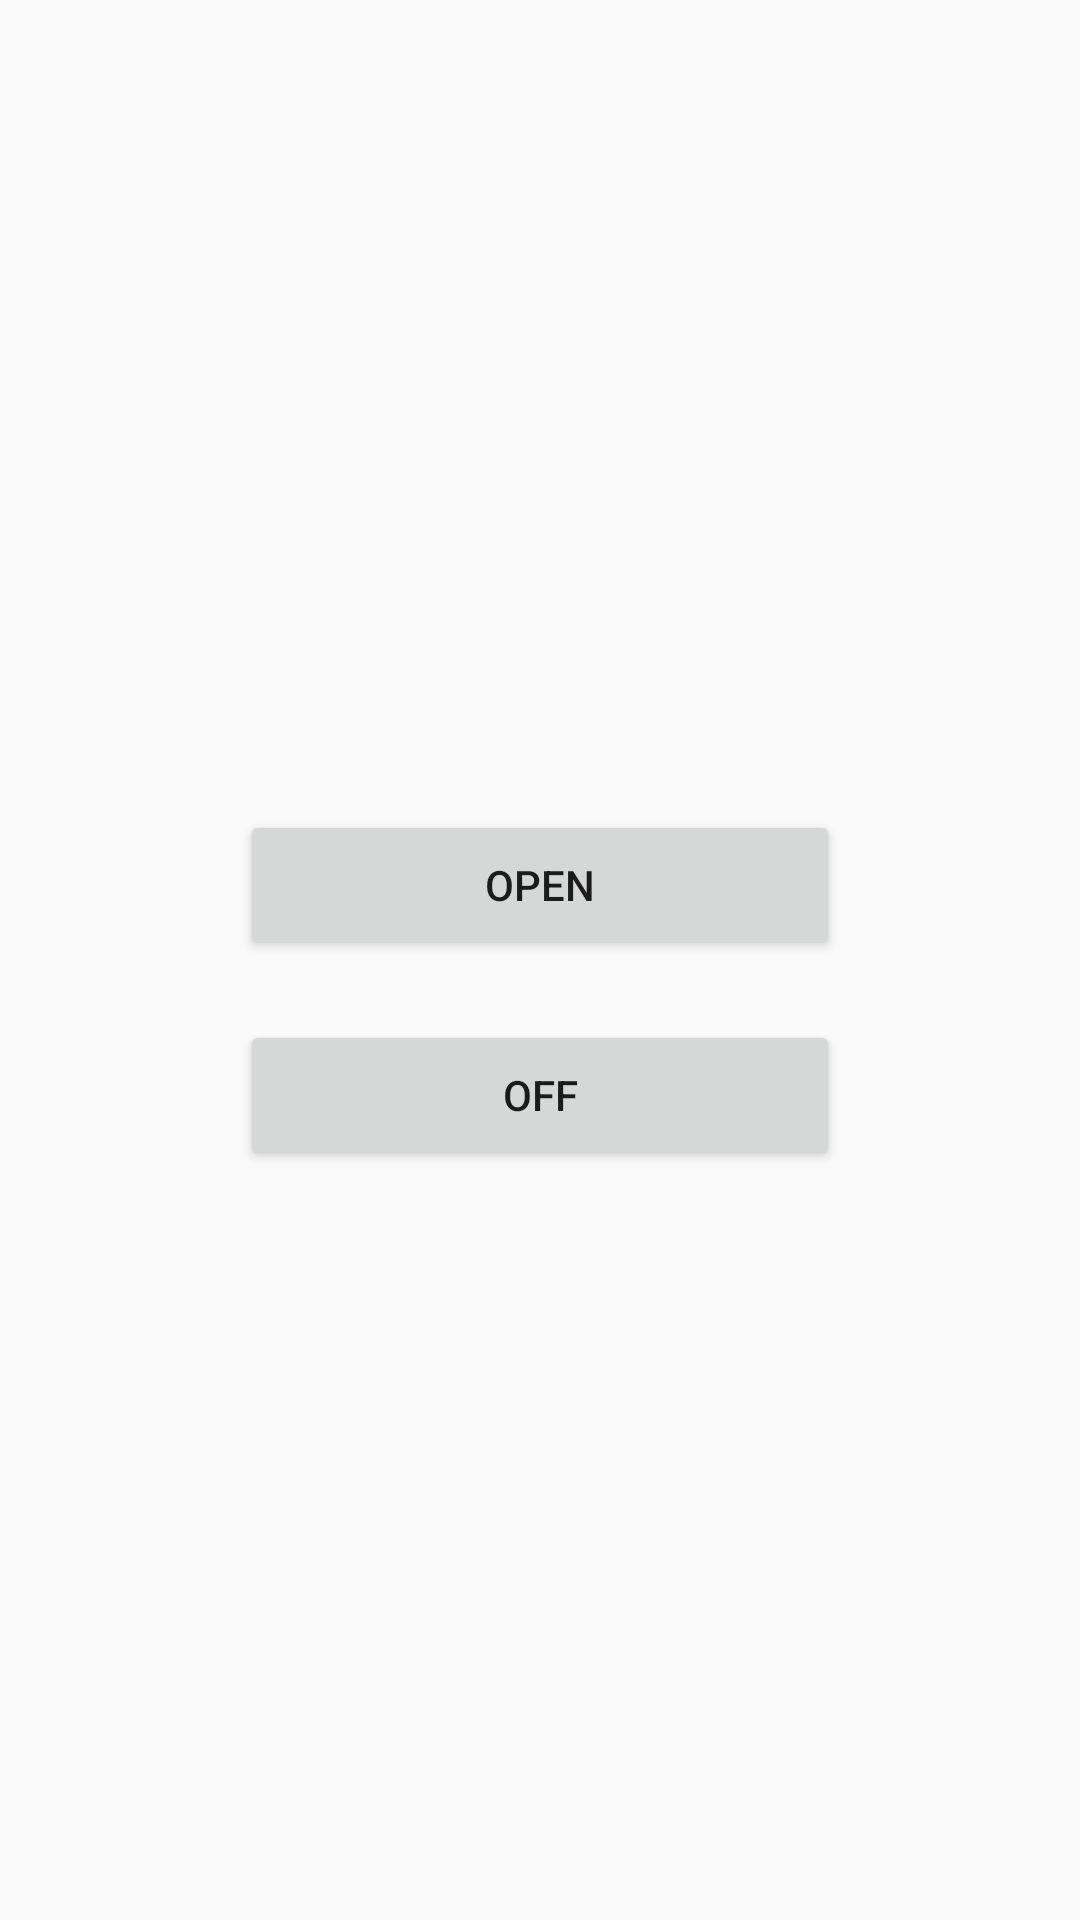

Produce the Android XML layout that renders to this screen, including the resource entries it uses.
<!-- AndroidManifest.xml: application theme AppTheme -->
<!-- res/layout/activity_factory.xml -->
<LinearLayout xmlns:android="http://schemas.android.com/apk/res/android"
    xmlns:tools="http://schemas.android.com/tools"
    android:layout_width="match_parent"
    android:layout_height="match_parent"
    android:gravity="center"
    android:orientation="vertical"
    tools:context=".MainActivity">
    


    <LinearLayout
        android:layout_width="match_parent"
        android:layout_height="match_parent"
        android:gravity="center"
        android:orientation="vertical">

        <Button
            android:id="@+id/bt_open"
            android:layout_width="200dip"
            android:layout_height="50dip"
            android:layout_marginTop="20dip"
            android:text="open"
            android:onClick="open"
             />


        <Button
            android:id="@+id/config"
            android:layout_width="200dip"
            android:layout_height="50dip"
            android:layout_marginTop="20dip"
            android:onClick="onClickFactoryTest"
            android:text="off"
             />
    </LinearLayout>
</LinearLayout>
<!-- resources referenced by this layout -->
<resources>
  <style name="AppTheme" parent="Theme.AppCompat.Light.DarkActionBar">
          
          <item name="colorPrimary">@color/colorPrimary</item>
          <item name="colorPrimaryDark">@color/colorPrimaryDark</item>
          <item name="colorAccent">@color/colorAccent</item>
      </style>
  <!-- not gathered from this repository: default colours our renderer supplied (Android Studio template values) -->
  <color name="colorPrimary">#FF6200EE</color>
  <color name="colorPrimaryDark">#FF3700B3</color>
  <color name="colorAccent">#FF03DAC5</color>
</resources>
